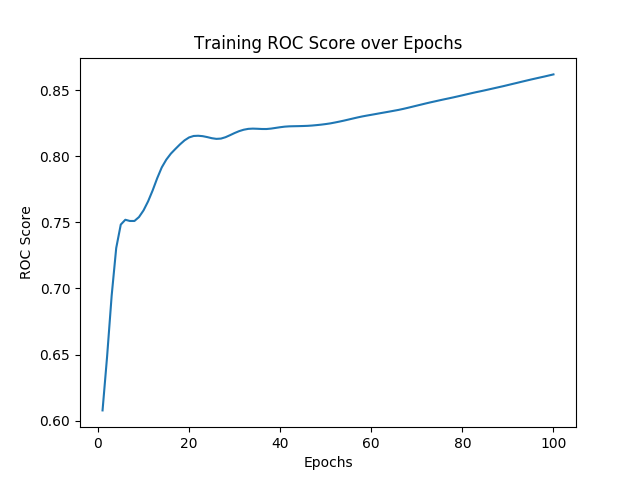

The file beside this chart, header and first rows:
, 0, 1, 2, 3, 4, 5, 6, 7, 8, 9, 10, 11, 12, 13, 14, 15, 16, 17, 18, 19, 20, 21, 22
0, 1.0, 2.0, 3.0, 4.0, 5.0, 6.0, 7.0, 8.0, 9.0, 10.0, 11.0, 12.0, 13.0, 14.0, 15.0, 16.0, 17.0, 18.0, 19.0, 20.0, 21.0, 22.0, 23.0
1, 0.6106, 0.6522, 0.6999, 0.7355, 0.7514, 0.7529, 0.7501, 0.7486, 0.7503, 0.7544, 0.7605, 0.7676, 0.7758, 0.7833, 0.7895, 0.795, 0.8001, 0.8052, 0.8098, 0.8134, 0.8156, 0.8166, 0.8167
